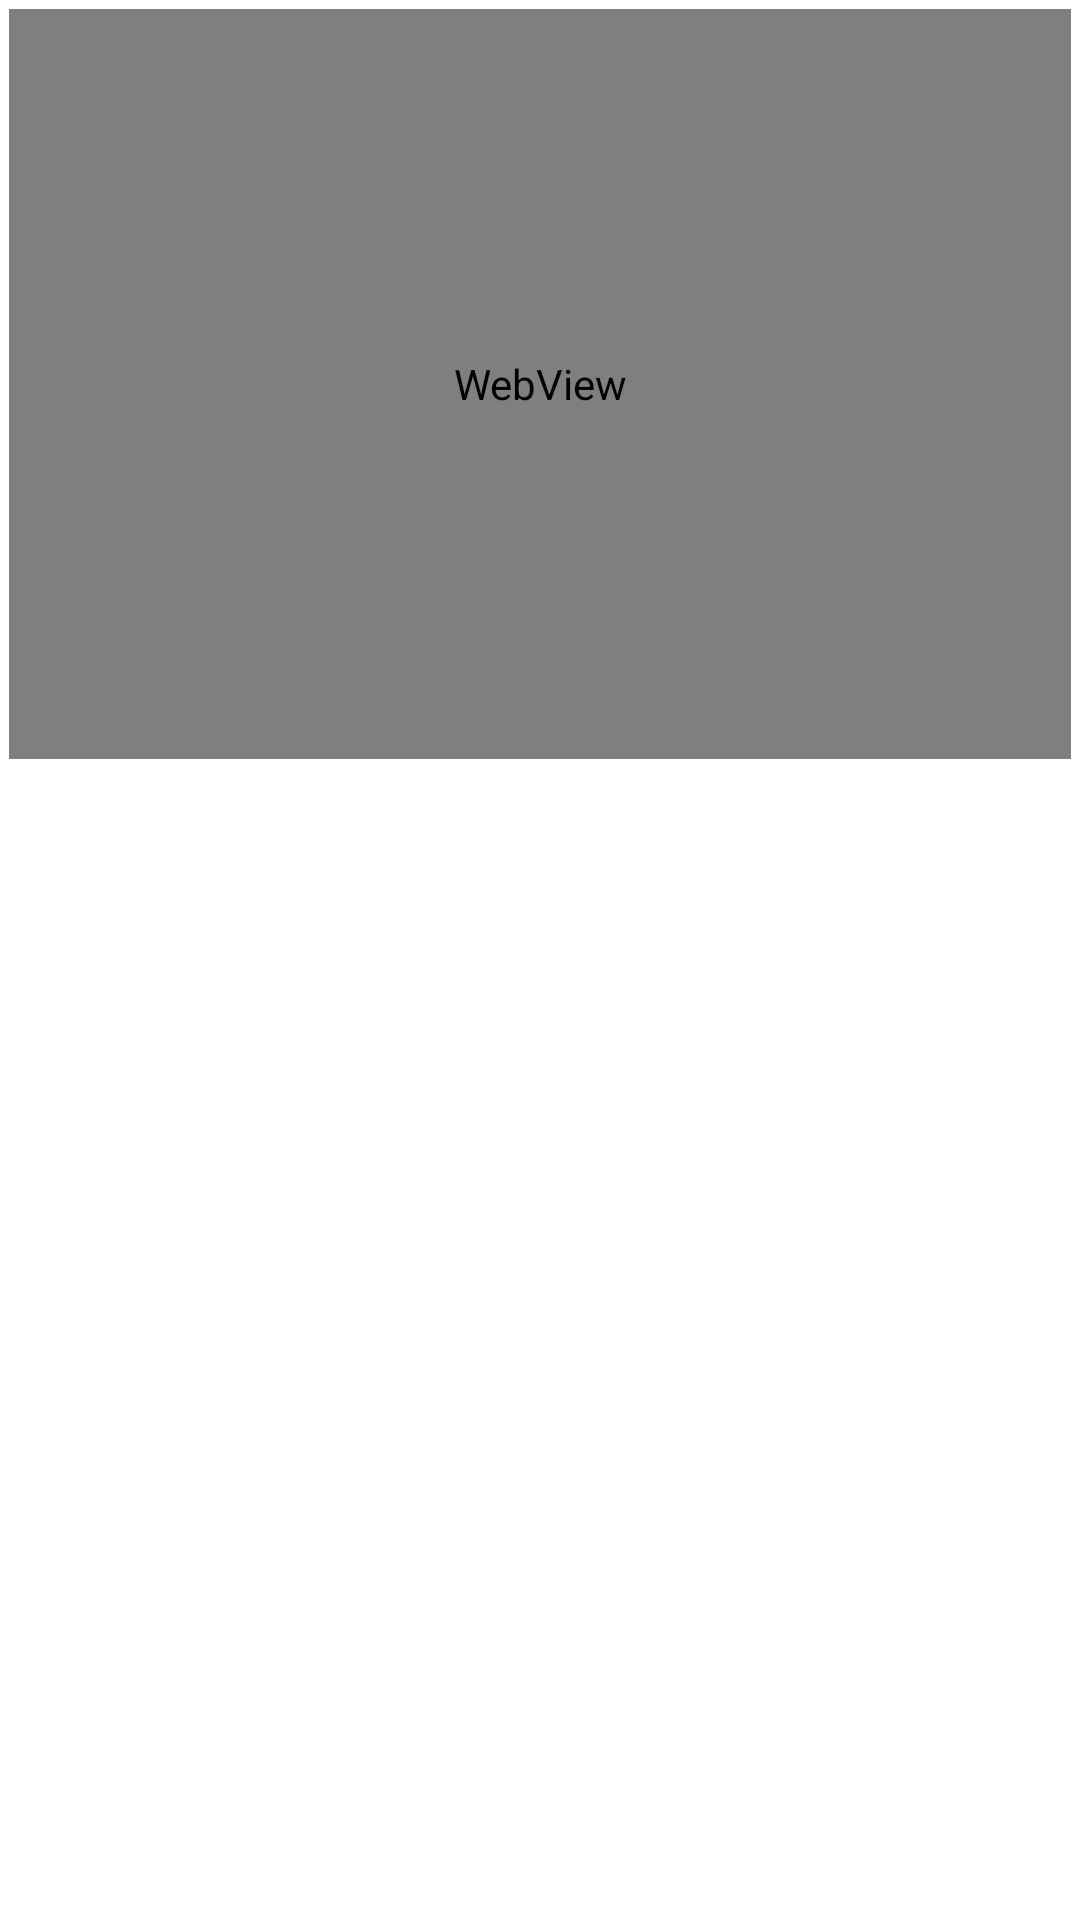

Write the Android layout XML for this screen, with the resource values it uses.
<!-- AndroidManifest.xml: application theme Theme.IDLP -->
<!-- res/layout/activity_detail.xml -->
<?xml version="1.0" encoding="utf-8"?>
<RelativeLayout xmlns:android="http://schemas.android.com/apk/res/android"
    xmlns:app="http://schemas.android.com/apk/res-auto"
    xmlns:tools="http://schemas.android.com/tools"
    android:layout_width="match_parent"
    android:layout_height="match_parent"
    android:gravity="center"
    tools:context=".Views.SubjectContent">

    <WebView
        android:id="@+id/videoView1"
        android:layout_width="match_parent"
        android:layout_height="250dp"
        android:layout_marginStart="3dp"
        android:layout_marginTop="3dp"
        android:layout_marginEnd="3dp"
        android:layout_marginBottom="3dp" />

    <androidx.recyclerview.widget.RecyclerView
        android:id="@+id/recylcerView"
        android:layout_width="match_parent"
        android:layout_height="match_parent"
        android:layout_below="@id/videoView1"
        android:layout_marginTop="20dp"
        tools:layout_editor_absoluteX="745dp"
        tools:layout_editor_absoluteY="-51dp" />


</RelativeLayout>
<!-- resources referenced by this layout -->
<resources>
  <style name="Theme.IDLP" parent="Theme.MaterialComponents.Light.NoActionBar">
          
          <item name="colorPrimary">@color/purple_500</item>
          <item name="colorPrimaryVariant">@color/purple_700</item>
          <item name="colorOnPrimary">@color/white</item>
          
          <item name="colorSecondary">@color/teal_200</item>
          <item name="colorSecondaryVariant">@color/teal_700</item>
          <item name="colorOnSecondary">@color/black</item>
          
          <item name="android:statusBarColor" tools:targetApi="l">?attr/colorPrimaryVariant</item>
          
      </style>
  <color name="purple_500">#228B22</color>
  <color name="purple_700">#228B22</color>
  <color name="white">#FFFFFFFF</color>
  <color name="teal_200">#FF03DAC5</color>
  <color name="teal_700">#FF018786</color>
  <color name="black">#FF000000</color>
</resources>
